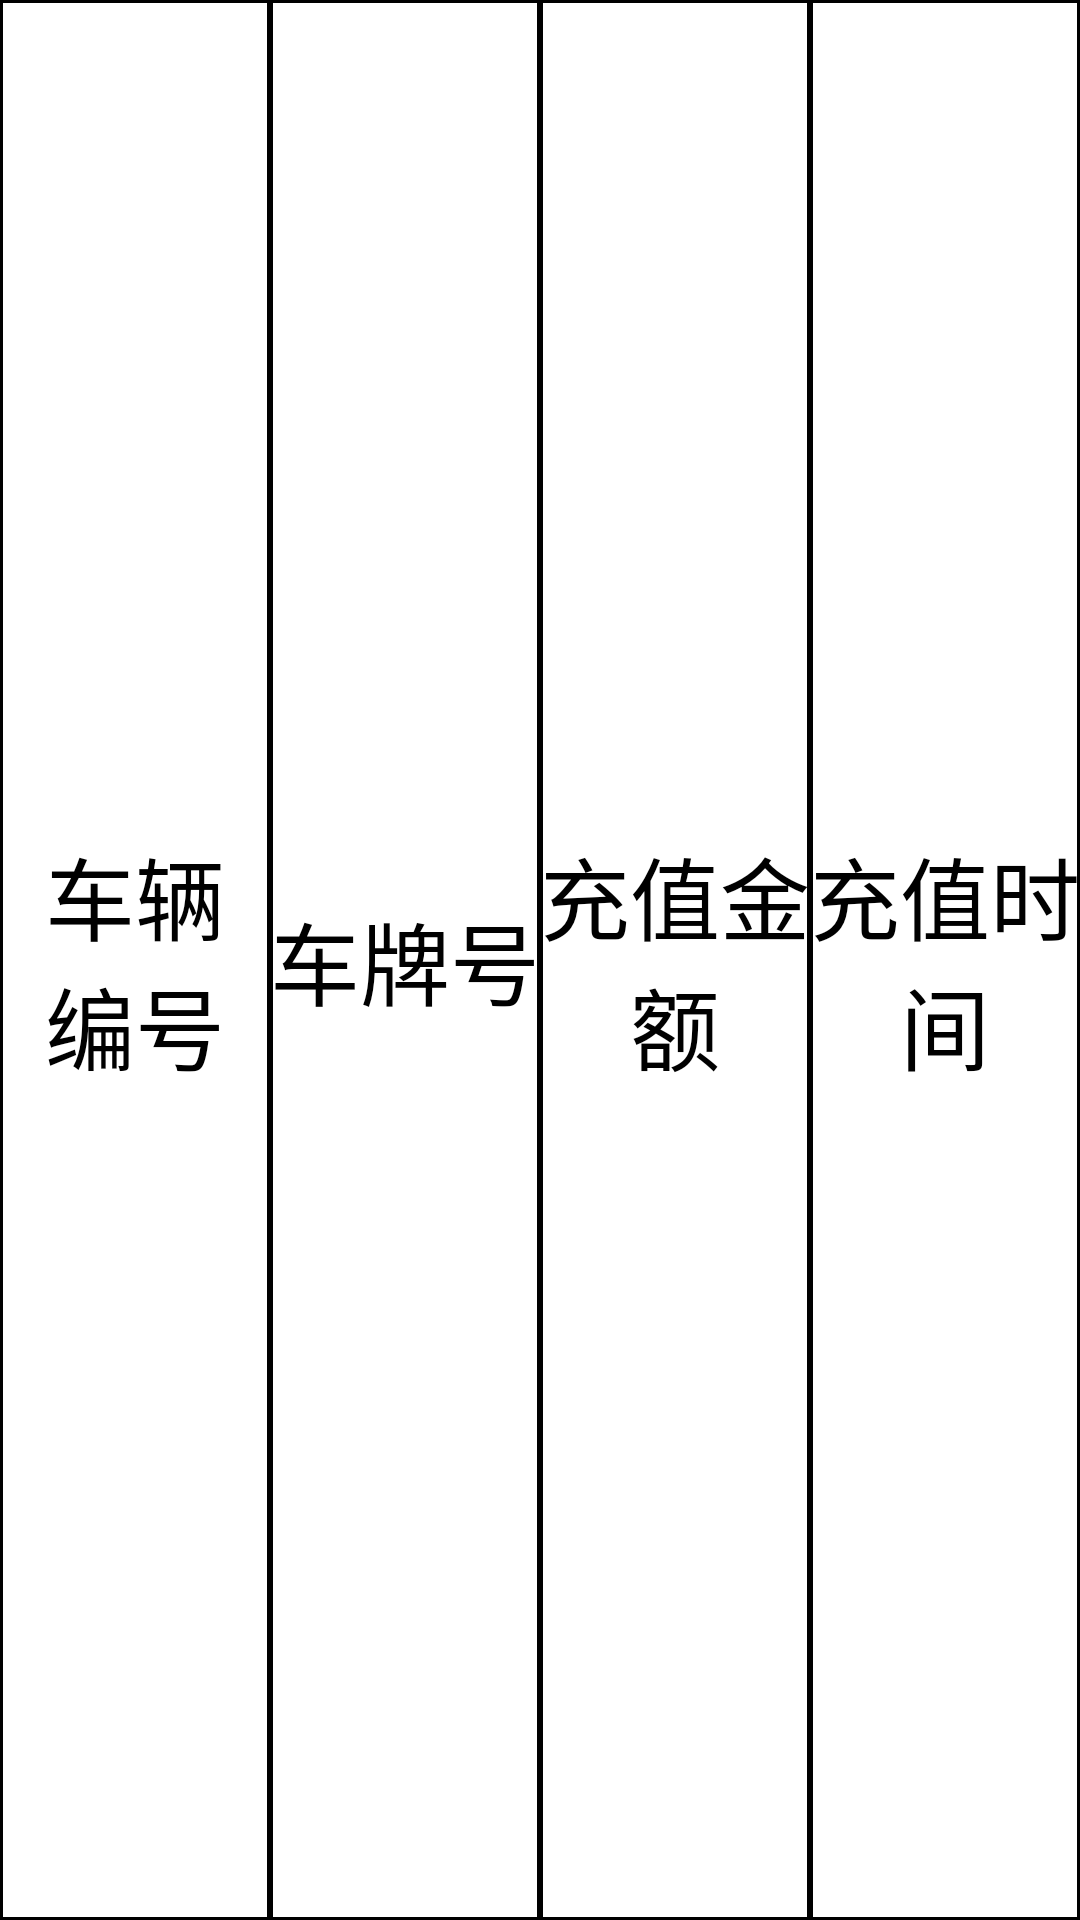

Android layout source for this screen:
<!-- AndroidManifest.xml: application theme AppTheme -->
<!-- res/layout/czjl_item.xml -->
<?xml version="1.0" encoding="utf-8"?>
<LinearLayout xmlns:android="http://schemas.android.com/apk/res/android"
    android:layout_width="match_parent"
    android:layout_height="match_parent"
    android:orientation="horizontal">

    <TextView
        android:layout_width="0dp"
        android:layout_height="match_parent"
        android:layout_weight="1"
        android:background="@drawable/bg"
        android:gravity="center"
        android:padding="10dp"
        android:text="车辆编号"
        android:id="@+id/item_bh"
        android:textColor="#000"
        android:textSize="30sp" />

    <TextView
        android:layout_width="0dp"
        android:layout_height="match_parent"
        android:layout_weight="1"
        android:background="@drawable/bg"
        android:gravity="center"
        android:text="车牌号"
        android:textColor="#000"
        android:id="@+id/item_cp"
        android:textSize="30sp" />

    <TextView
        android:layout_width="0dp"
        android:layout_height="match_parent"
        android:layout_weight="1"
        android:background="@drawable/bg"
        android:gravity="center"
        android:text="充值金额"
        android:id="@+id/item_je"
        android:textColor="#000"
        android:textSize="30sp" />

    <TextView
        android:layout_width="0dp"
        android:layout_height="match_parent"
        android:layout_weight="1"
        android:background="@drawable/bg"
        android:gravity="center"
        android:text="充值时间"
        android:id="@+id/item_sj"
        android:textColor="#000"
        android:textSize="30sp" />

</LinearLayout>
<!-- resources referenced by this layout -->
<resources>
  <!-- drawable bg (drawable) -->
  <?xml version="1.0" encoding="utf-8"?>
  <shape xmlns:android="http://schemas.android.com/apk/res/android">
      <solid android:color="#fff" />
  
      <stroke
          android:width="1dp"
          android:color="#000" />
  
  </shape>
  <style name="AppTheme" parent="Theme.AppCompat.Light.NoActionBar">
          
          <item name="colorPrimary">@color/colorPrimary</item>
          <item name="colorPrimaryDark">@color/colorPrimaryDark</item>
          <item name="colorAccent">@color/colorAccent</item>
      </style>
  <!-- not gathered from this repository: default colours our renderer supplied (Android Studio template values) -->
  <color name="colorPrimary">#FF6200EE</color>
  <color name="colorPrimaryDark">#FF3700B3</color>
  <color name="colorAccent">#FF03DAC5</color>
</resources>
